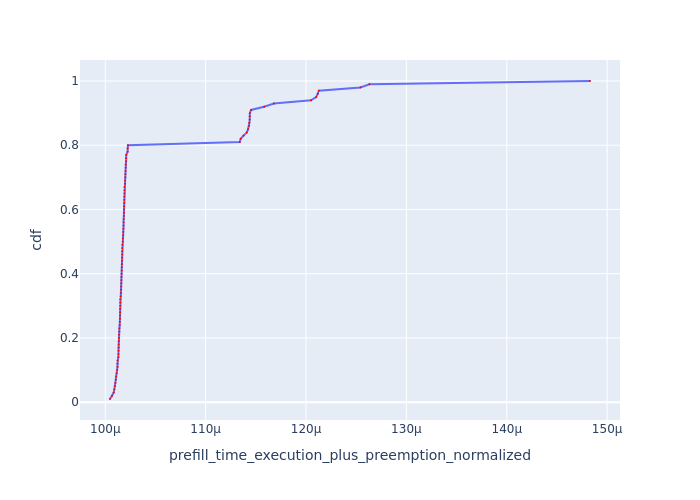

The data file committed next to this chart (first rows):
Request Id, prefill_time_execution_plus_preemption_n…, cdf
0_78, 0.0001005, 0.01
0_89, 0.0001007, 0.02
0_23, 0.0001008, 0.03
0_67, 0.0001009, 0.04
0_34, 0.000101, 0.05
0_56, 0.000101, 0.06
0_12, 0.000101, 0.07
0_95, 0.0001011, 0.08
0_15, 0.0001011, 0.09
0_73, 0.0001012, 0.1
0_48, 0.0001012, 0.11
0_24, 0.0001012, 0.12
0_69, 0.0001012, 0.13
0_45, 0.0001013, 0.14
0_46, 0.0001013, 0.15
0_93, 0.0001013, 0.16
0_52, 0.0001013, 0.17
0_62, 0.0001013, 0.18
0_25, 0.0001013, 0.19
0_36, 0.0001014, 0.2
0_92, 0.0001014, 0.21
0_70, 0.0001014, 0.22
0_42, 0.0001014, 0.23
0_86, 0.0001014, 0.24
0_14, 0.0001015, 0.25
0_91, 0.0001015, 0.26
0_64, 0.0001015, 0.27
0_97, 0.0001015, 0.28
0_13, 0.0001015, 0.29
0_39, 0.0001015, 0.3
0_47, 0.0001015, 0.31
0_26, 0.0001015, 0.32
0_28, 0.0001015, 0.33
0_74, 0.0001016, 0.34
0_84, 0.0001016, 0.35
0_80, 0.0001016, 0.36
0_57, 0.0001016, 0.37
0_68, 0.0001016, 0.38
0_37, 0.0001016, 0.39
0_41, 0.0001016, 0.4
0_81, 0.0001016, 0.41
0_98, 0.0001016, 0.42
0_19, 0.0001017, 0.43
0_31, 0.0001017, 0.44
0_27, 0.0001017, 0.45
0_21, 0.0001017, 0.46
0_29, 0.0001017, 0.47
0_59, 0.0001017, 0.48
0_32, 0.0001017, 0.49
0_50, 0.0001018, 0.5
0_17, 0.0001018, 0.51
0_72, 0.0001018, 0.52
0_58, 0.0001018, 0.53
0_61, 0.0001018, 0.54
0_76, 0.0001018, 0.55
0_82, 0.0001018, 0.56
0_30, 0.0001018, 0.57
0_18, 0.0001019, 0.58
0_16, 0.0001019, 0.59
0_83, 0.0001019, 0.6
... 40 more rows
